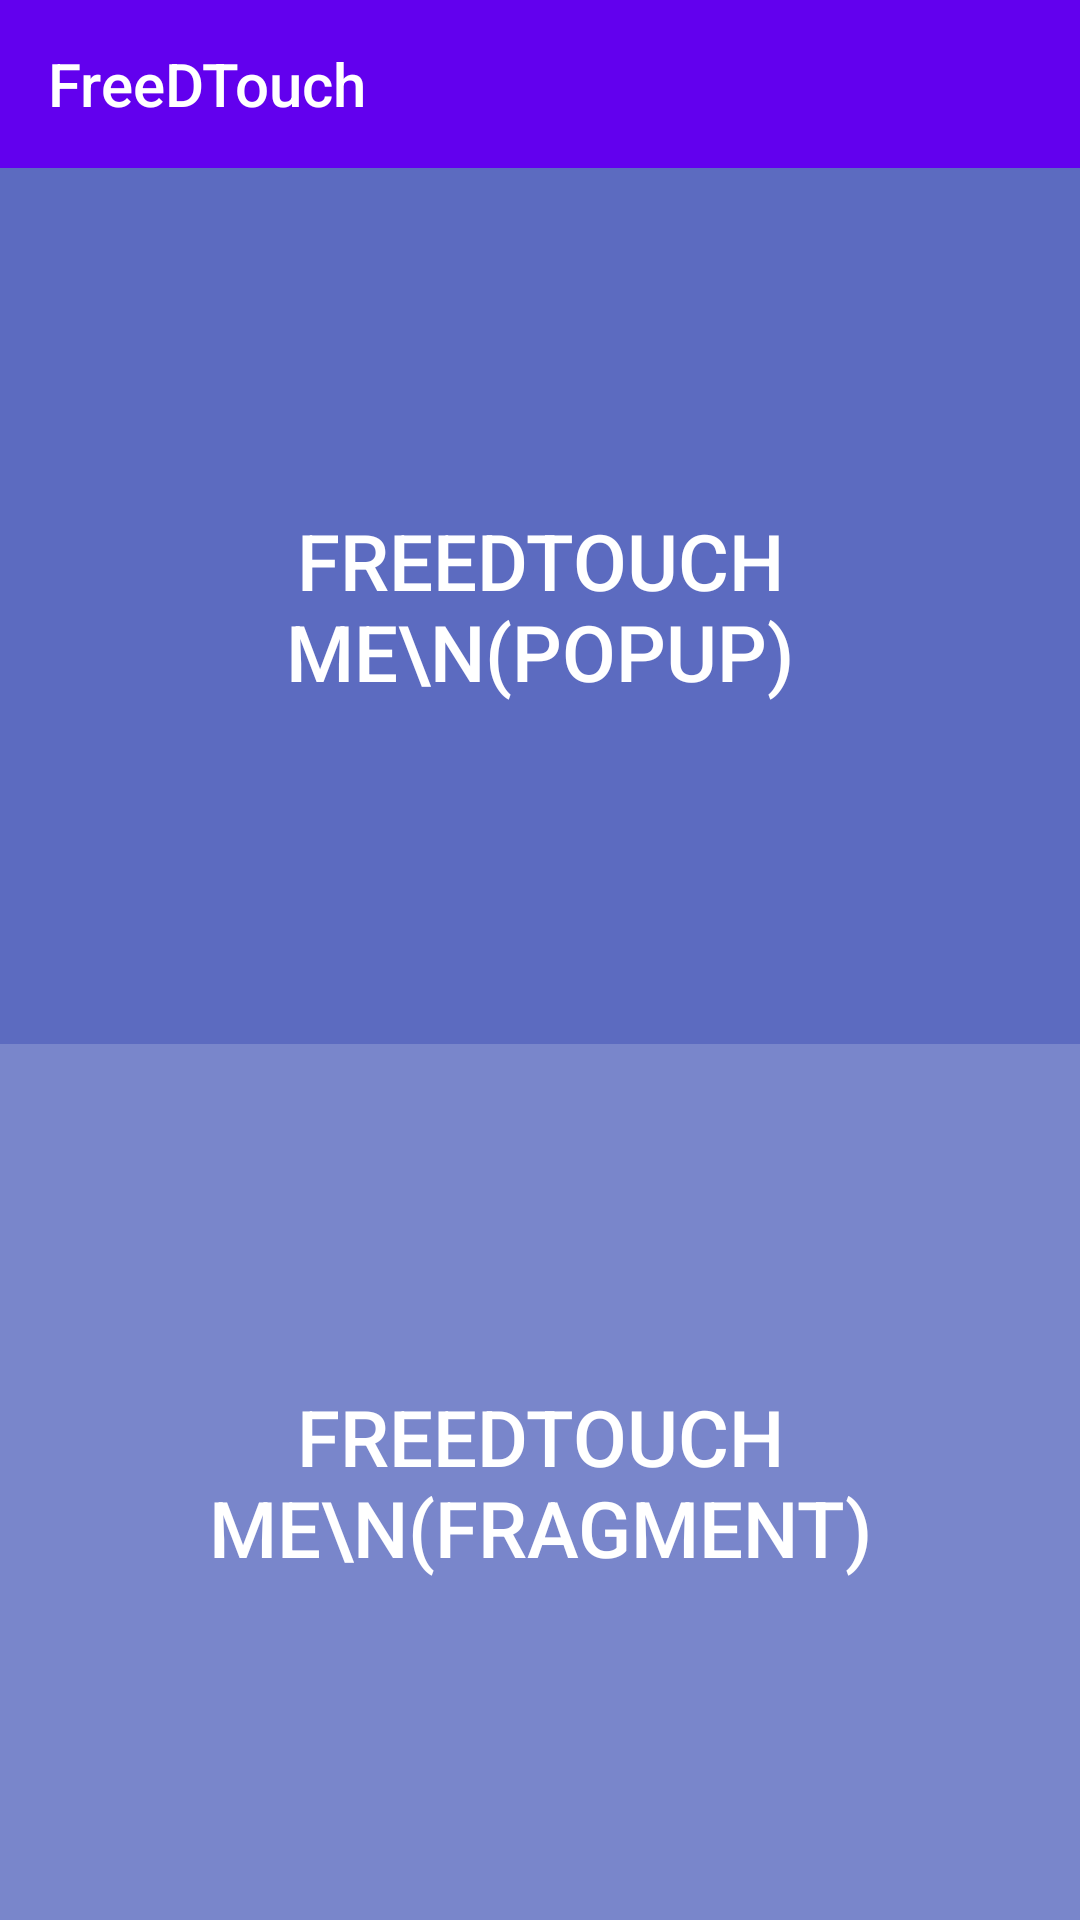

The Android layout XML behind this screen, and the referenced resources:
<!-- AndroidManifest.xml: application theme AppTheme -->
<!-- res/layout/activity_main.xml -->
<?xml version="1.0" encoding="utf-8"?>
<RelativeLayout
    xmlns:android="http://schemas.android.com/apk/res/android"
    xmlns:tools="http://schemas.android.com/tools"
    xmlns:app="http://schemas.android.com/apk/res-auto"
    android:layout_width="match_parent"
    android:layout_height="match_parent"
    tools:context="io.github.example.freedtouch.demo.MainActivity">

    <android.support.v7.widget.Toolbar
        android:id="@+id/toolbar"
        android:layout_width="match_parent"
        android:layout_height="wrap_content"
        android:minHeight="?attr/actionBarSize"
        android:background="?attr/colorPrimary"
        app:title="@string/app_name"
        app:titleTextColor="#fff"/>

    <LinearLayout
        android:layout_width="match_parent"
        android:layout_height="match_parent"
        android:layout_below="@id/toolbar"
        android:orientation="vertical">

        <Button
            android:id="@+id/button"
            android:layout_weight="1"
            android:layout_gravity="center"
            android:layout_width="match_parent"
            android:layout_height="match_parent"
            android:textSize="26sp"
            android:padding="32dp"
            android:background="#5C6BC0"
            android:textColor="#fff"
            android:foreground="?android:attr/selectableItemBackground"
            android:text="FreeDTouch Me\n(Popup)" />

        <Button
            android:id="@+id/button_fragment"
            android:layout_weight="1"
            android:layout_gravity="center"
            android:layout_width="match_parent"
            android:layout_height="match_parent"
            android:background="#7986CB"
            android:textColor="#fff"
            android:textSize="26sp"
            android:padding="32dp"
            android:foreground="?android:attr/selectableItemBackground"
            android:text="FreeDTouch Me\n(Fragment)" />

    </LinearLayout>

    <FrameLayout
        android:layout_width="match_parent"
        android:layout_height="match_parent"
        android:id="@+id/popup_container"
        android:layout_alignParentTop="true"
        android:layout_alignParentLeft="true"
        android:layout_alignParentStart="true">
    </FrameLayout>

</RelativeLayout>
<!-- resources referenced by this layout -->
<resources>
  <string name="app_name">FreeDTouch</string>
  <style name="AppTheme" parent="Theme.AppCompat.Light.NoActionBar">
          <item name="colorPrimary">@color/colorPrimary</item>
          <item name="colorPrimaryDark">@color/colorPrimaryDark</item>
          <item name="colorAccent">@color/colorAccent</item>
      </style>
  <!-- not gathered from this repository: default colours our renderer supplied (Android Studio template values) -->
  <color name="colorPrimary">#FF6200EE</color>
  <color name="colorPrimaryDark">#FF3700B3</color>
  <color name="colorAccent">#FF03DAC5</color>
</resources>
